Run: headless pygame with SDL's dummy video driver; simulated clock (each Clock.tick advances the game by its frame time, no real sleeping); random seed 0; keys injected as events and as key.get_pressed() state; no mouse input.
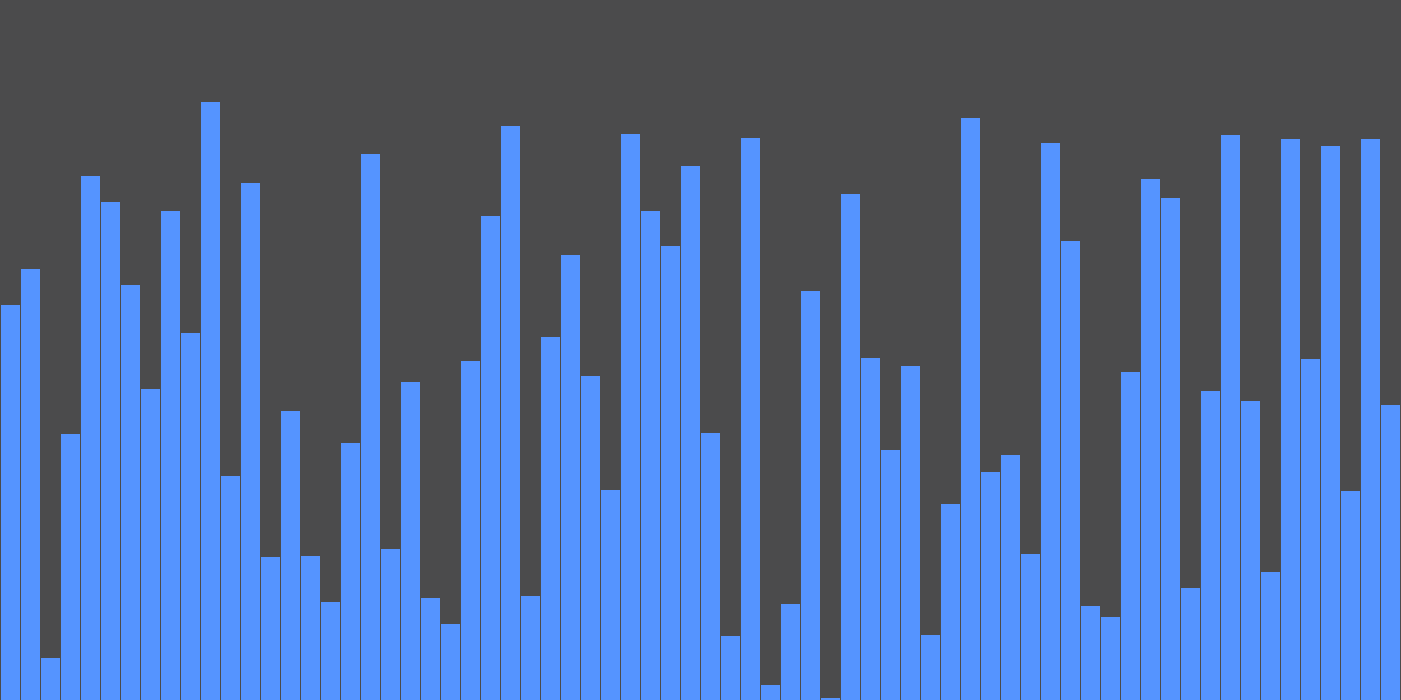
Frame 1 of 4 · flips 1–60 · no input
Frame 2 of 4 · flips 61–180 · tapped SPACE, RETURN · held RIGHT (→), D · screen unchanged from frame 1, image omitted
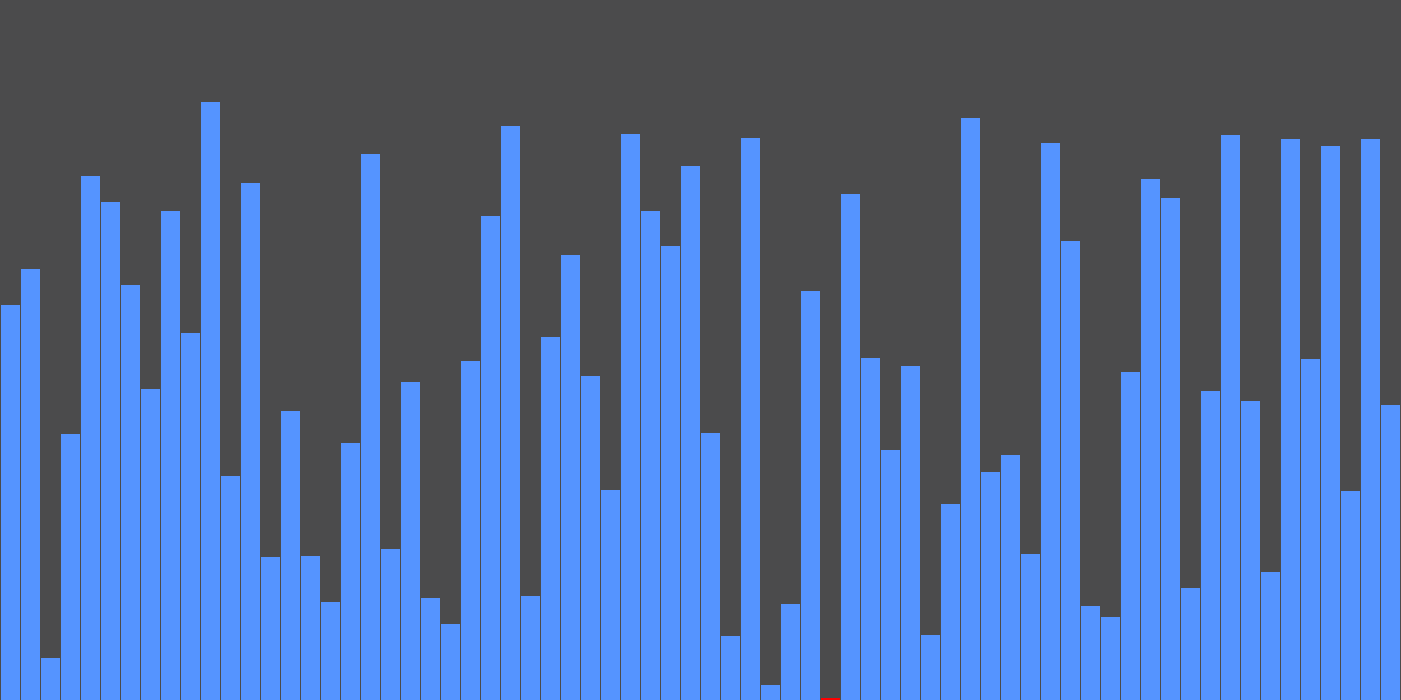
Frame 3 of 4 · flips 181–300 · held DOWN (↓), S
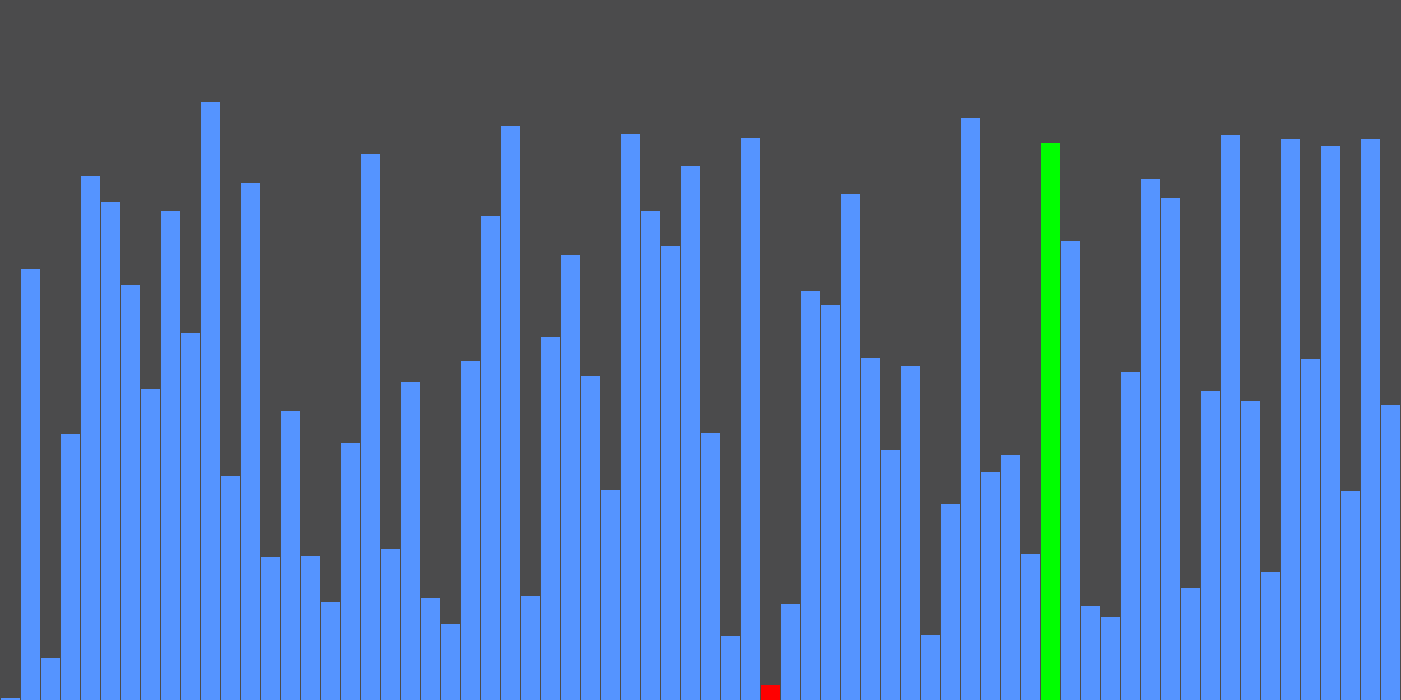
Frame 4 of 4 · flips 301–420 · held LEFT (←), A, UP (↑), W

The pygame program that drew these frames:

"""Controls:
    - Press r key to randomise heights of bars
    - Press b key to deploy bubble sort
    - Press q key to deploy quick sort
    - Press m key to deploy merge sort
    - Press m key to deploy selection sort
"""
import pygame
import random
import math as m

pygame.init()

height = 700
width = 1401
window = pygame.display.set_mode((width, height))
pygame.display.set_caption("Sorting visualiser")

# define some colours for later
dark_gray = [75, 75, 76]
lite_gray = [200, 200, 200]
white = [255, 255, 255]
black = [0, 0, 0]
red = [255, 0, 0]
green = [0, 255, 0]
blue = [85, 148, 255]
dark_blue = [0, 0, 255]
yellow = [255, 255, 0]
purple = [128, 0, 128]
orange = [255, 165, 0]
cyan = [64, 224, 208]

class Bar:

    def __init__(self, index, height, width, total_bars):
        self.index = index
        self.x = 1 + (width + 1) * (index)
        self.y = 0
        self.height = height
        self.width = width
        self.colour = blue
        self.total_bars = total_bars

    def get_index(self):
        return self.index

    def get_height(self):
        return self.height

    def draw(self, window):
        pygame.draw.rect(window, self.colour, (self.x, 700 - self.height, self.width, self.height))


def make_bars(bars, width):
    array = []
    wid = ((width - 1) // bars) - 1
    for i in range(bars):
        height = random.randint(1, 600)
        bar = Bar(i, height, wid, bars)
        array.append(bar)
    return array

def randomise(array):
    for bar in array:
        bar.height = random.randint(1, 600)
    return array


def draw(window, bars):
    # Updated/drawn on every pass
    window.fill(dark_gray)
    for bar in bars:
        bar.draw(window)
    pygame.display.update()

# bubble sort
# does n passes, first pass is n long and is shortened by 1 each time
# therefore runs in o(n^2 / 2) == o(n^2) time
def bubble(draw, bars):
    for i in range(len(bars) - 1):
        swaps_in_run = 0
        for j in range(len(bars) - 1 - i):
            bars[j].colour = green
            bars[j + 1].colour = green
            draw()
            # if current bar has height larger than the bar directly to its right
            if bars[j].height > bars[j + 1].height:
                # note the height of the next bar (smaller)
                temp_height = bars[j + 1].height
                # make next bar height (smaller) equal to the height of current bar (larger)
                # at this point both bars have height that is the larger of the two
                bars[j + 1].height = bars[j].height
                # change height of current bar to the smaller value
                bars[j].height = temp_height
                swaps_in_run += 1
            bars[j].colour = blue
            bars[j + 1].colour = blue
        if swaps_in_run == 0:
            return True
        draw()

# quick sort
# splits the bars logn times and touches each bar at each split
# therefore runs in o(nlogn) time
def quick(draw, bars, start, end):
    # if the length of subsequent array is 1 or empty then it is sorted and we can return true
    if end <= start:
        return True

    # make new pivot the final bar in list
    pivot = bars[end]
    # comparison value is the height of the bar
    pivot_val = pivot.height

    low = []
    high = []
    piv = [pivot_val]
    index = start
    # increment index until we are at the end which is where our pivot is
    while index <= end - 1:
        # if bar height is greater than pivot value then we put it in the higher pile
        if bars[index].height > pivot_val:
            high.append(bars[index].height)
        # otherwise we put it in the lower pile
        else:
            low.append(bars[index].height)
        index += 1
    # new heights will be low ones plus pivot value plus high ones
    heights = low + piv + high

    # print some stuff to check it's going well
    # print(heights)

    # draw new set of bars
    index = start
    while index <= end:
        bars[index].colour = green
        draw()
        bars[index].height = heights[index - start]
        bars[index].colour = blue
        draw()
        index += 1

    # sort subsequent left and right arrays
    quick(draw, bars, start, start - 1 + len(low)) # left
    quick(draw, bars, end + 1 - len(high), end) # right

# merge sort
# splits the bars logn times and touches each bar at each split
# therefore runs in o(nlogn) time
def merge(draw, bars, start, end):

    if end <= start:
        return bars

    mid = (start + end) // 2
    merge(draw, bars, start, mid) # left
    merge(draw, bars, mid + 1, end)  # right

    left_index = start # points to the start of our left
    right_index = mid + 1 # points to the start of our right
    temp = []

    while left_index <= mid and right_index <= end:
        if bars[left_index].height < bars[right_index].height:
            temp.append(bars[left_index].height)
            left_index += 1
        else:
            temp.append(bars[right_index].height)
            right_index += 1

    while right_index <= end:
        temp.append(bars[right_index].height)
        right_index += 1

    while left_index <= mid:
        temp.append(bars[left_index].height)
        left_index += 1

    # put the new values in
    for i in range(len(temp)):
        bars[start + i].colour = green
        draw()
        bars[start + i].height = temp[i]
        bars[start + i].colour = blue
        draw()

    return bars

# selection sort
# does n passes, first pass is n long and is shortened by 1 each time
# therefore runs in o(n^2 / 2) == o(n^2) time
def selection(draw, bars):
    # we are going to scan through and find the min
    # scan will be one shorter on each pass

    for i in range(len(bars)):
        # on ith pas make ith bar the starting min
        curr_min_index = i
        for j in range(i + 1, len(bars)):
            # highlight bar being looked at
            bars[j].colour = green
            draw()
            if bars[curr_min_index].height > bars[j].height:
                # if we have a new min
                bars[curr_min_index].colour = blue
                # colour old min as blue
                bars[j].colour = red
                # colour new min as red
                curr_min_index = j
            else:
                # otherwise colour bar back to blue
                bars[j].colour = blue
            draw()
        bars[i].height, bars[curr_min_index].height = bars[curr_min_index].height, bars[i].height
        bars[i].colour = blue
        draw()

# main function
def main(window, width):
    num_bars = 70
    bars = make_bars(num_bars, width)

    running = True
    while running:
        draw(window, bars)
        for event in pygame.event.get():
            if event.type == pygame.QUIT:
                running = False

            if event.type == pygame.KEYDOWN:
                if event.key == pygame.K_b:
                    bubble(lambda: draw(window, bars), bars)

                if event.key == pygame.K_q:
                    quick(lambda: draw(window, bars), bars, 0, num_bars - 1)

                if event.key == pygame.K_m:
                    merge(lambda: draw(window, bars), bars, 0, num_bars - 1)

                if event.key == pygame.K_s:
                    selection(lambda: draw(window, bars), bars)

                if event.key == pygame.K_r:
                    randomise(bars)

    pygame.quit()

main(window, width)
